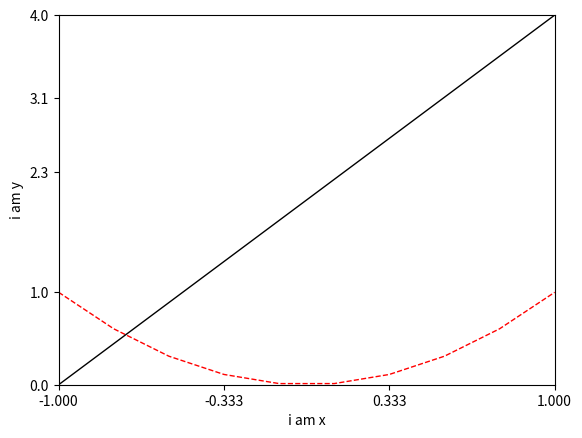

Generate this figure with matplotlib: (Note: this script raises an exception after producing the figure.)
import matplotlib.pyplot as plt
import numpy as np

# 生成等差数列
x = np.linspace(-1, 1, 10)
y = x ** 2
y2 = 2 * x + 2

# figure类似一个画布，matplotlib画图都是基于figure的
plt.figure()
plt.plot(x, y, color='red', linewidth=1.0, linestyle='--')
plt.plot(x, y2, color='black', linewidth=1.0, linestyle='-')

# xlim、ylim 给x，y轴设置坐标轴的刻度
plt.xlim((-1, 1))
plt.ylim((0, 4))

# 给坐标轴给一个标签名
plt.xlabel('i am x')
plt.ylabel('i am y')

# 给坐标轴给定自定义的刻度
x_ticks = np.linspace(-1, 1, 4)
plt.xticks(x_ticks)

# 给坐标轴根据不同的值给不同的标识
plt.yticks([0, 1, 2.3, 3.1, 4],
           [r'$very\ bad$', r'$bad\ \alpha$', r'$normal$', r'$good$'])


# gca: 获取当前图像的坐标系的四个边框
ax = plt.gca()

# 右边框、上边框消失掉
ax.spines['right'].set_color('none')
ax.spines['top'].set_color('none')

# 把下边框设置为x轴
ax.xaxis.set_ticks_position('bottom')
ax.yaxis.set_ticks_position('left')

# 将下边框移动到y轴的0刻度处
# data还可以替换为axes、outward等
ax.spines['bottom'].set_position(('data', 1))
# 将左边框移动到x轴的0刻度处
ax.spines['left'].set_position(('data', 0))

plt.show()
